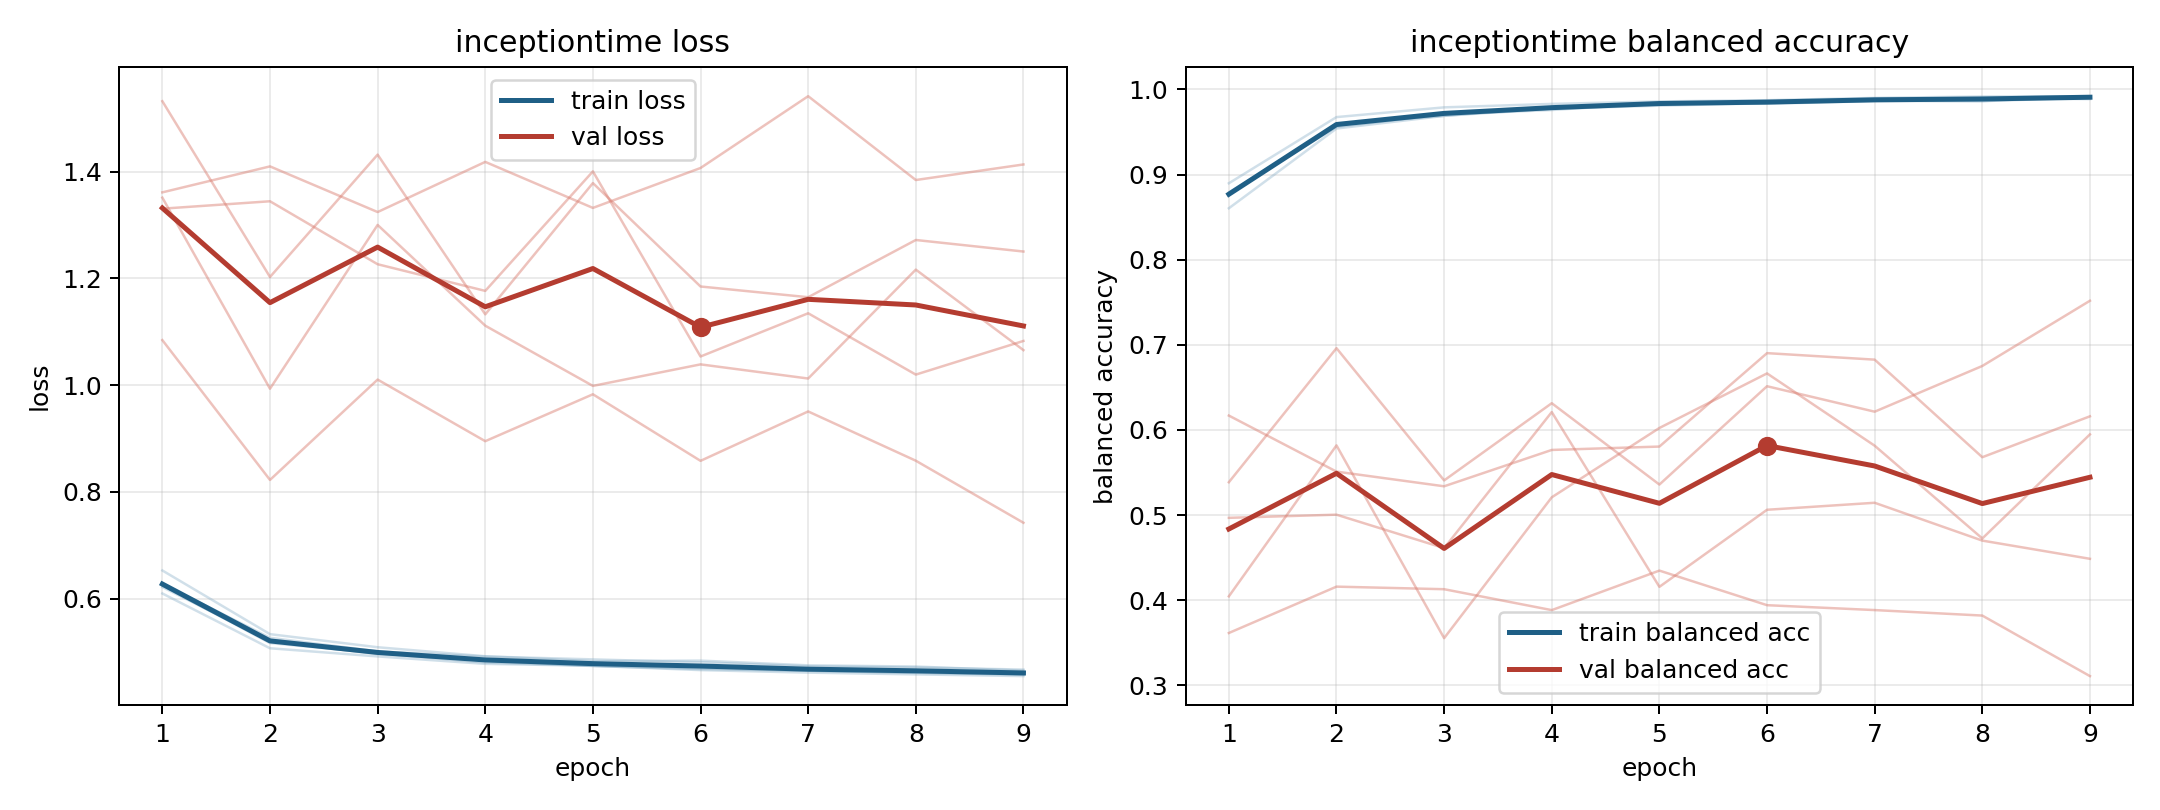

The file beside this chart, header and first rows:
model, fold, epoch, train_loss, train_balanced_accuracy, val_loss, val_balanced_accuracy
inceptiontime, 1, 1, 0.6094, 0.8898, 1.361, 0.3614
inceptiontime, 1, 2, 0.5067, 0.9675, 1.41, 0.4159
inceptiontime, 1, 3, 0.4914, 0.979, 1.324, 0.4128
inceptiontime, 1, 4, 0.4775, 0.983, 1.419, 0.3883
inceptiontime, 1, 5, 0.474, 0.986, 1.332, 0.4347
inceptiontime, 1, 6, 0.4697, 0.9874, 1.407, 0.3941
inceptiontime, 1, 7, 0.4647, 0.9901, 1.542, 0.3883
inceptiontime, 1, 8, 0.4609, 0.9918, 1.385, 0.3819
inceptiontime, 1, 9, 0.457, 0.9921, 1.414, 0.3107
inceptiontime, 2, 1, 0.6215, 0.8791, 1.532, 0.6169
inceptiontime, 2, 2, 0.5199, 0.9559, 1.203, 0.551
inceptiontime, 2, 3, 0.4958, 0.9707, 1.432, 0.5338
inceptiontime, 2, 4, 0.4838, 0.9759, 1.133, 0.5765
inceptiontime, 2, 5, 0.4733, 0.984, 1.379, 0.5804
inceptiontime, 2, 6, 0.4677, 0.9857, 1.185, 0.6902
inceptiontime, 2, 7, 0.4644, 0.9867, 1.165, 0.6826
inceptiontime, 2, 8, 0.4606, 0.9894, 1.272, 0.5679
inceptiontime, 2, 9, 0.4591, 0.9887, 1.25, 0.616
inceptiontime, 3, 1, 0.6276, 0.8774, 1.351, 0.4045
inceptiontime, 3, 2, 0.5264, 0.9573, 0.9933, 0.5818
inceptiontime, 3, 3, 0.5009, 0.9719, 1.3, 0.3553
inceptiontime, 3, 4, 0.4913, 0.9774, 1.111, 0.5208
inceptiontime, 3, 5, 0.4859, 0.981, 0.9986, 0.6023
inceptiontime, 3, 6, 0.4805, 0.9838, 1.039, 0.6664
inceptiontime, 3, 7, 0.4729, 0.9871, 1.012, 0.5814
inceptiontime, 3, 8, 0.4707, 0.9863, 1.217, 0.4724
inceptiontime, 3, 9, 0.4668, 0.9904, 1.066, 0.5948
inceptiontime, 4, 1, 0.6526, 0.8604, 1.084, 0.5385
inceptiontime, 4, 2, 0.5332, 0.9541, 0.8223, 0.696
inceptiontime, 4, 3, 0.5086, 0.969, 1.01, 0.5407
inceptiontime, 4, 4, 0.4917, 0.9775, 0.8949, 0.6314
inceptiontime, 4, 5, 0.4826, 0.984, 0.9829, 0.5358
inceptiontime, 4, 6, 0.4836, 0.9832, 0.8581, 0.6513
inceptiontime, 4, 7, 0.4747, 0.9863, 0.9507, 0.6214
inceptiontime, 4, 8, 0.4725, 0.9863, 0.8583, 0.6751
inceptiontime, 4, 9, 0.4648, 0.9918, 0.742, 0.7518
inceptiontime, 5, 1, 0.6245, 0.8779, 1.331, 0.4967
inceptiontime, 5, 2, 0.5165, 0.9593, 1.345, 0.5004
inceptiontime, 5, 3, 0.4976, 0.969, 1.227, 0.4611
inceptiontime, 5, 4, 0.4799, 0.9793, 1.177, 0.621
inceptiontime, 5, 5, 0.4738, 0.9825, 1.401, 0.4156
inceptiontime, 5, 6, 0.4658, 0.9857, 1.054, 0.5062
inceptiontime, 5, 7, 0.4611, 0.9889, 1.135, 0.5144
inceptiontime, 5, 8, 0.4578, 0.9903, 1.02, 0.47
inceptiontime, 5, 9, 0.4545, 0.9915, 1.083, 0.4486
